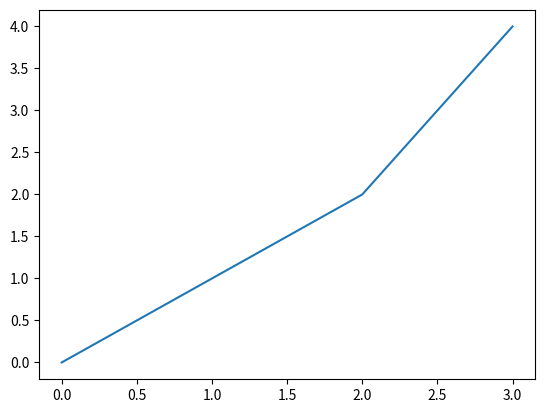

This chart was generated by the following Python code:
import numpy as np
import matplotlib.pyplot as pplot


def function(var1, var2):
    print(var1)


class NeuralNet:        # hej
    def __init__(self, strucvec=np.array([1, 1])):
        self.strucvec = strucvec


def plot():
    matr = np.array([[0, 1, 2, 3],
                     [0, 1, 2, 4]])
    pplot.plot(matr[0, :], matr[1, :])
    # pplot.show()
    print(1)


plot()
